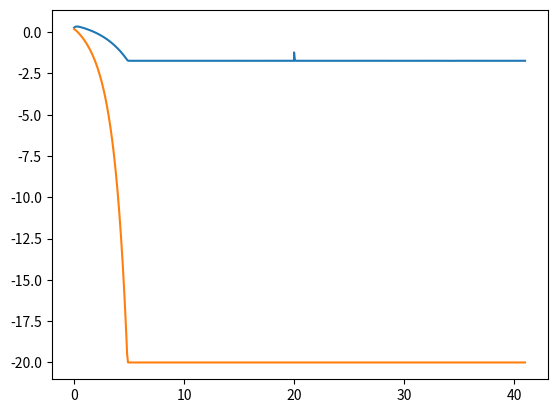
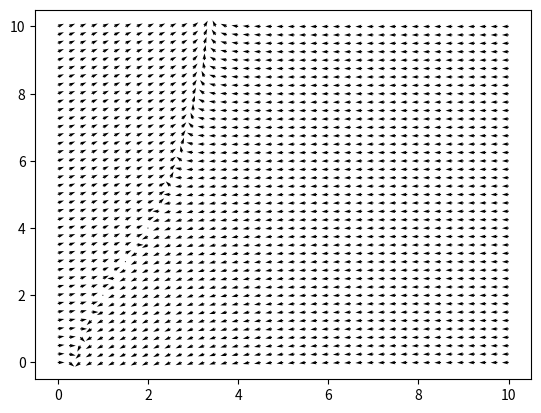

These figures' Python source, in order:
#to run: python3 set_ode.py

########################################################

##Part A: load in the libraries and functions for running the code

##libraries

import random
from random import randint
import numpy as np
import csv

import matplotlib as mpl
import matplotlib.pyplot as plt
import matplotlib.animation as animation

import scipy as sp
from scipy.integrate import solve_ivp

###############################################################


##dyadic behaviour model

def Calc_b_dot(b):

	b_dot=np.zeros(no_eqs)
	
	for sel_ind in np.arange(no_eqs):
	
		#b_dot_tmp=0
	
		for sel_exponent in np.arange((max_power+1)):
		
			for sel_other_ind in np.arange(no_eqs):
			
#				print("sel_ind = ", sel_ind, ", sel_exponent = ",sel_exponent, ", sel_other_ind = ", sel_other_ind)
				
#				print("coeffs = ", coeffs[sel_exponent, sel_ind, sel_other_ind])

#				b_dot_tmp=b_dot_tmp+coeffs[sel_exponent, sel_ind, sel_other_ind]*(b[sel_other_ind]**sel_exponent)
		
				b_dot[sel_ind]=b_dot[sel_ind]+coeffs[sel_exponent, sel_ind, sel_other_ind]*(b[sel_other_ind]**sel_exponent)
				
#				print("exponented = ", (b[sel_other_ind]**sel_exponent))
					
#		b_dot[sel_ind]=b_dot_tmp

	return(b_dot)

def Behaviour_Model_ODE(t, b):#, alpha, beta, gamma, delta, epsilon):
		
	b_dot=Calc_b_dot(b)
	
	for sel_ind in np.arange(no_eqs):
	
		if b[sel_ind]>20:
		
			b_dot[sel_ind]=0#9.99
			
		if b[sel_ind]<-20:
		
			b_dot[sel_ind]=0#-9.99
		
		
	return(b_dot)
	
############################
	
def Single_Behaviour_Kick(kick_size, no_eqs, no_t, plot_dynamics=0):
	
	t_max=0
	
	single_kick_data=[]

	#t=0

	#b_dot=Behaviour_Model_ODE(t, b, alpha, beta, gamma, delta, epsilon)
			
	#print("b_dot = ",b_dot)

	b_init=np.random.random(no_eqs)*0.4
		
	full_z=np.reshape(b_init,(no_eqs,1))

	print(full_z)

	#full_t=[]#np.empty(shape=[1])

	full_t=[0]

	print(full_t)

	nudge_behaviour=0
		
	t_min=t_max

	t_max=t_max+20

	t_sol=np.linspace(t_min, t_max, no_t)
		
	sol=solve_ivp(Behaviour_Model_ODE, [np.min(t_sol), np.max(t_sol)], b_init, dense_output=True, t_eval=t_sol)

	z=sol.sol(t_sol)

	full_z=np.hstack([full_z,z])
		
	full_t=np.hstack([full_t,t_sol])

	L=len(z[0,:])

	b_init=z[:,L-1]

	single_kick_data=np.hstack([single_kick_data, b_init[[0, 1]]])


	######

	##nudge the system
	
	nudge_behaviour=1
	
	print("b_init")
	
	print(b_init)

#	b_init[[0,1]]=b_init[[0,1]]+nudge_behaviour*kick_size#np.random.random(2)*2
	
	b_init[0]=b_init[0]+nudge_behaviour*kick_size#np.random.random(2)*2
	
	print("b_init")
	
	print(b_init)

	#alpha[[0,1]]=alpha[[0,1]]+nudge_behaviour*0.5#(np.random.random(2)*2)*0.5
		
	#beta=beta+nudge_behaviour*0.5#(np.random.random(2)*2)*0.5
		
	#delta[[0,1]]=delta[[0,1]]+nudge_behaviour*(np.random.random(2)*2)*0.5

	#######

	##run for a second, to see what happens

	t_min=t_max

	t_max=t_max+1

	t_sol=np.linspace(t_min, t_max, no_t)
		
	sol=solve_ivp(Behaviour_Model_ODE, [np.min(t_sol), np.max(t_sol)], b_init, dense_output=True, t_eval=t_sol)

	z=sol.sol(t_sol)

	full_z=np.hstack([full_z,z])
		
	full_t=np.hstack([full_t,t_sol])

	L=len(z[0,:])

	b_init=z[:,L-1]

	single_kick_data=np.hstack([single_kick_data, b_init[[0, 1]]])

	#########

	nudge_behaviour=0

	##run for another 9 seconds to see what happens

	t_min=t_max

	t_max=t_max+20

	t_sol=np.linspace(t_min, t_max, no_t)
		
	sol=solve_ivp(Behaviour_Model_ODE, [np.min(t_sol), np.max(t_sol)], b_init, dense_output=True, t_eval=t_sol)

	z=sol.sol(t_sol)

	full_z=np.hstack([full_z,z])
		
	full_t=np.hstack([full_t,t_sol])

	L=len(z[0,:])

	b_init=z[:,L-1]

	single_kick_data=np.hstack([single_kick_data, b_init[[0, 1]]])
	
	if plot_dynamics==1:
	
		fig, ax = plt.subplots(nrows=1, ncols=1)

		#ax[0].plot(full_t, full_z.T[:,[0,1]])
		#plt.ylim([0, 20])
		#ax[0].x_label('t')

		#	ax[1].plot(full_z.T[:,0],full_z.T[:,1])

		#ax[0].plot(full_t, full_z.T[:,np.arange(2,no_eqs)])
		
		plt.plot(full_t, full_z.T)

		plt.show()
		
		fig.savefig("single_kick.png")
		
		
		plt.close()

	
	return(single_kick_data)


kick_size=np.random.random()#*2-1

max_power=3
	
no_eqs=2

no_t=250

coeffs=np.zeros([max_power+1, no_eqs, no_eqs])

coeffs[3,0,0]=-1
coeffs[2,0,0]=4.5
coeffs[1,0,0]=-10.5
coeffs[0,0,0]=3

coeffs[1,0,1]=2

coeffs[1,1,1]=1
coeffs[1,1,0]=-2

print("coeffs")

print(coeffs)

single_kick_data=Single_Behaviour_Kick(kick_size, no_eqs, no_t, 1)

print("single_kick_data")

print(single_kick_data)


#########

##and draw the vector plot

full_vector_plot=[]

b_init=np.random.random(no_eqs)*0.4

for b1 in np.arange(0,10.04,0.25):

	for b2 in np.arange(0,10.04,0.25):
	
		b=b_init
		
		b[0]=b1
		
		b[1]=b2
	
		b_dot=Calc_b_dot(b)
		
#		print("b1 = ",b[0], "b2 = ",b[1], "b dot = ",b_dot[[0, 1]])
		
		r=np.sqrt(b_dot[0]**2+b_dot[1]**2)
		
		if r==0:
		
			r=1

		full_vector_plot=np.hstack([full_vector_plot, [b[0], b[1], b_dot[0], b_dot[1], r]])

full_vector_plot=np.reshape(full_vector_plot, (int(len(full_vector_plot)/5), 5))

#print("full_vector_plot")

#print(full_vector_plot)



fig, ax = plt.subplots(nrows=1, ncols=1)

plt.quiver(full_vector_plot[:,0], full_vector_plot[:,1], full_vector_plot[:,2]/full_vector_plot[:,4], full_vector_plot[:,3]/full_vector_plot[:,4])


plt.show()

#fig.savefig("alpha_kick_vector_plot.png")

plt.close()
